Labelled photos from "object_crops_split_3", an image-classification folder in n21twn/Vision_Eindopdracht. The possible labels are: ace, eight, five, four, jack, king, nine, queen, seven, six, ten, three, two.

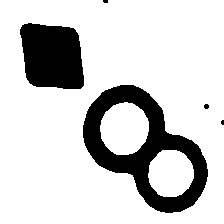
Label: eight

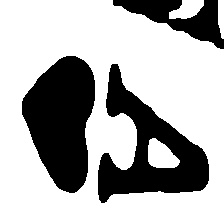
Label: ace

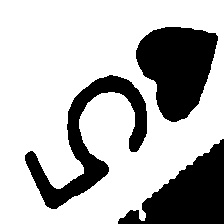
Label: five

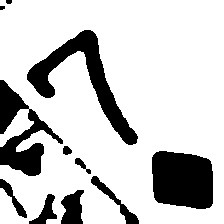
Label: seven

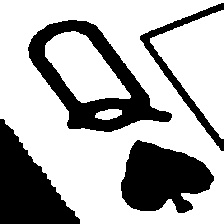
Label: queen

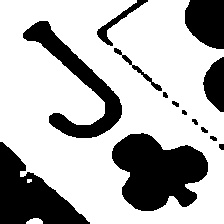
Label: jack
